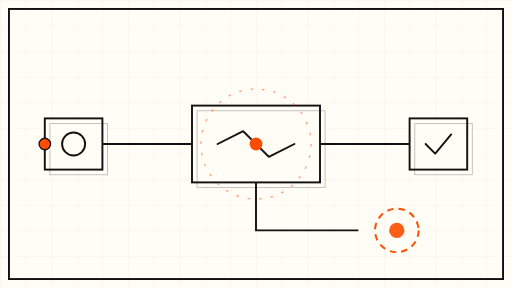
t = 0.00 s
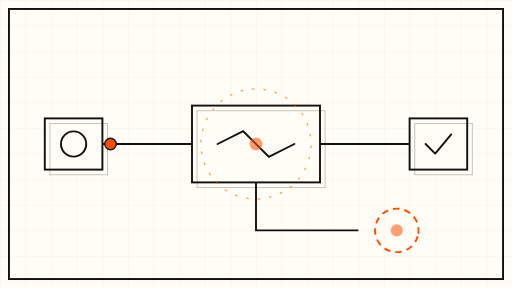
t = 1.75 s
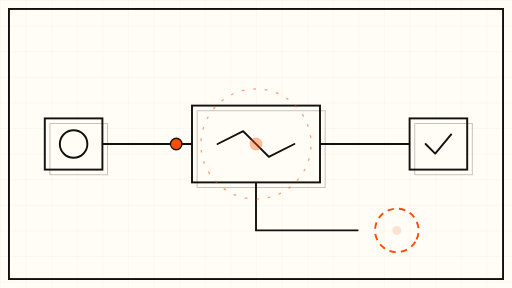
t = 3.50 s
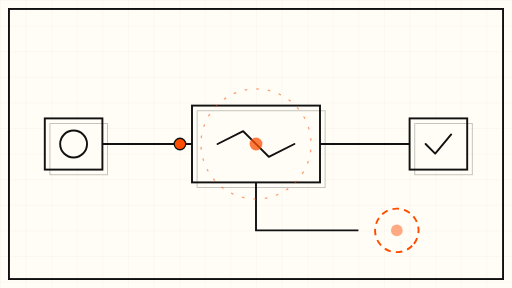
t = 5.00 s
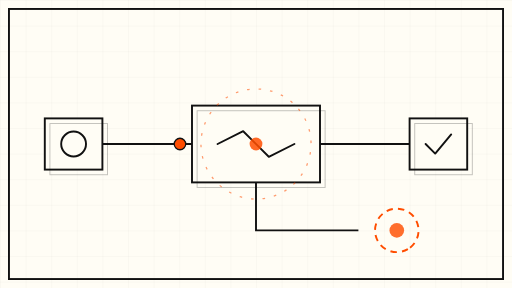
t = 6.60 s
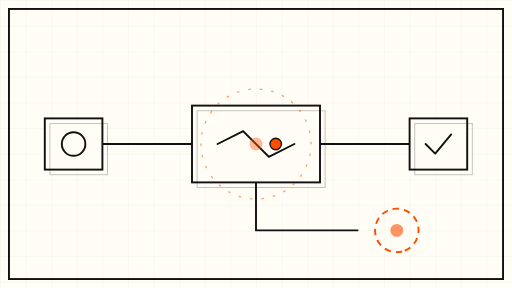
t = 8.40 s

The animated SVG that drew these frames (rendered in a browser with its animation timeline set to each time). Animation: 9 SMIL elements (animate=5,animateMotion=2,animateTransform=2); frames cover the first 8.40 s, repeats indefinitely.

<svg xmlns="http://www.w3.org/2000/svg" viewBox="0 0 800 450" width="800" height="450" role="img" aria-label="Animated schematic: a workflow pipeline whose error branch fades into an empty void">
  <defs>
    <pattern id="grid" width="40" height="40" patternUnits="userSpaceOnUse">
      <path d="M 40 0 L 0 0 0 40" fill="none" stroke="#111111" stroke-opacity="0.08" stroke-width="1"/>
    </pattern>
  </defs>

  <!-- sheet -->
  <rect x="0" y="0" width="800" height="450" fill="#FFFDF5"/>
  <rect x="0" y="0" width="800" height="450" fill="url(#grid)"/>
  <rect x="14" y="14" width="772" height="422" fill="none" stroke="#111111" stroke-width="3"/>

  <!-- main pipeline -->
  <g stroke="#111111" stroke-width="3" fill="none">
    <path d="M 70 225 L 300 225"/>
    <path d="M 500 225 L 730 225"/>
  </g>

  <!-- source node -->
  <g>
    <rect x="70" y="185" width="90" height="80" fill="#FFFDF5" stroke="#111111" stroke-width="3"/>
    <rect x="78" y="193" width="90" height="80" fill="none" stroke="#111111" stroke-width="1.5" opacity="0.25"/>
    <circle cx="115" cy="225" r="18" fill="none" stroke="#111111" stroke-width="3">
      <animate attributeName="r" values="18;22;18" dur="8s" repeatCount="indefinite"/>
    </circle>
  </g>

  <!-- failing node -->
  <g>
    <rect x="300" y="165" width="200" height="120" fill="#FFFDF5" stroke="#111111" stroke-width="3"/>
    <rect x="308" y="173" width="200" height="120" fill="none" stroke="#111111" stroke-width="1.5" opacity="0.25"/>
    <path d="M 340 225 L 380 205 L 420 245 L 460 225" fill="none" stroke="#111111" stroke-width="3" stroke-linejoin="round" stroke-linecap="round"/>
    <circle cx="400" cy="225" r="10" fill="#FF4D00">
      <animate attributeName="opacity" values="1;0.25;1" dur="6s" repeatCount="indefinite"/>
    </circle>
  </g>

  <!-- error branch splitting downward -->
  <g stroke="#111111" stroke-width="3" fill="none">
    <path d="M 400 285 L 400 360 L 560 360"/>
  </g>

  <!-- error output void: dashed ring that slowly rotates, fading -->
  <g transform="translate(620 360)">
    <g>
      <animateTransform attributeName="transform" type="rotate" from="0" to="360" dur="40s" repeatCount="indefinite"/>
      <circle r="34" fill="none" stroke="#FF4D00" stroke-width="3" stroke-dasharray="10 8"/>
    </g>
    <circle r="12" fill="#FF4D00">
      <animate attributeName="opacity" values="0.9;0.15;0.9" dur="7s" repeatCount="indefinite"/>
      <animate attributeName="r" values="12;7;12" dur="7s" repeatCount="indefinite"/>
    </circle>
  </g>

  <!-- packet travelling the main line, pausing at the failing node -->
  <g>
    <circle r="9" fill="#FF4D00" stroke="#111111" stroke-width="2">
      <animateMotion dur="12s" repeatCount="indefinite" path="M 70 225 L 300 225 L 500 225 L 730 225" keyPoints="0;0.32;0.32;1" keyTimes="0;0.3;0.55;1" calcMode="linear"/>
    </circle>
  </g>

  <!-- packet that tries the error branch and dissolves -->
  <g opacity="0">
    <circle r="8" fill="none" stroke="#111111" stroke-width="2.5">
      <animate attributeName="opacity" values="0;1;1;0" dur="12s" repeatCount="indefinite" keyTimes="0;0.1;0.7;1"/>
      <animateMotion dur="12s" repeatCount="indefinite" path="M 400 285 L 400 360 L 560 360 L 600 360" keyPoints="0;0.35;0.85;1" keyTimes="0;0.35;0.85;1" calcMode="linear"/>
    </circle>
  </g>

  <!-- downstream node -->
  <g>
    <rect x="640" y="185" width="90" height="80" fill="#FFFDF5" stroke="#111111" stroke-width="3"/>
    <rect x="648" y="193" width="90" height="80" fill="none" stroke="#111111" stroke-width="1.5" opacity="0.25"/>
    <path d="M 665 225 L 680 240 L 705 210" fill="none" stroke="#111111" stroke-width="3" stroke-linecap="round" stroke-linejoin="round"/>
  </g>

  <!-- slow drifting accent ring around the failing node -->
  <g transform="translate(400 225)">
    <g>
      <animateTransform attributeName="transform" type="rotate" from="360" to="0" dur="60s" repeatCount="indefinite"/>
      <circle r="86" fill="none" stroke="#FF4D00" stroke-width="2" stroke-dasharray="4 14" opacity="0.55"/>
    </g>
  </g>
</svg>
